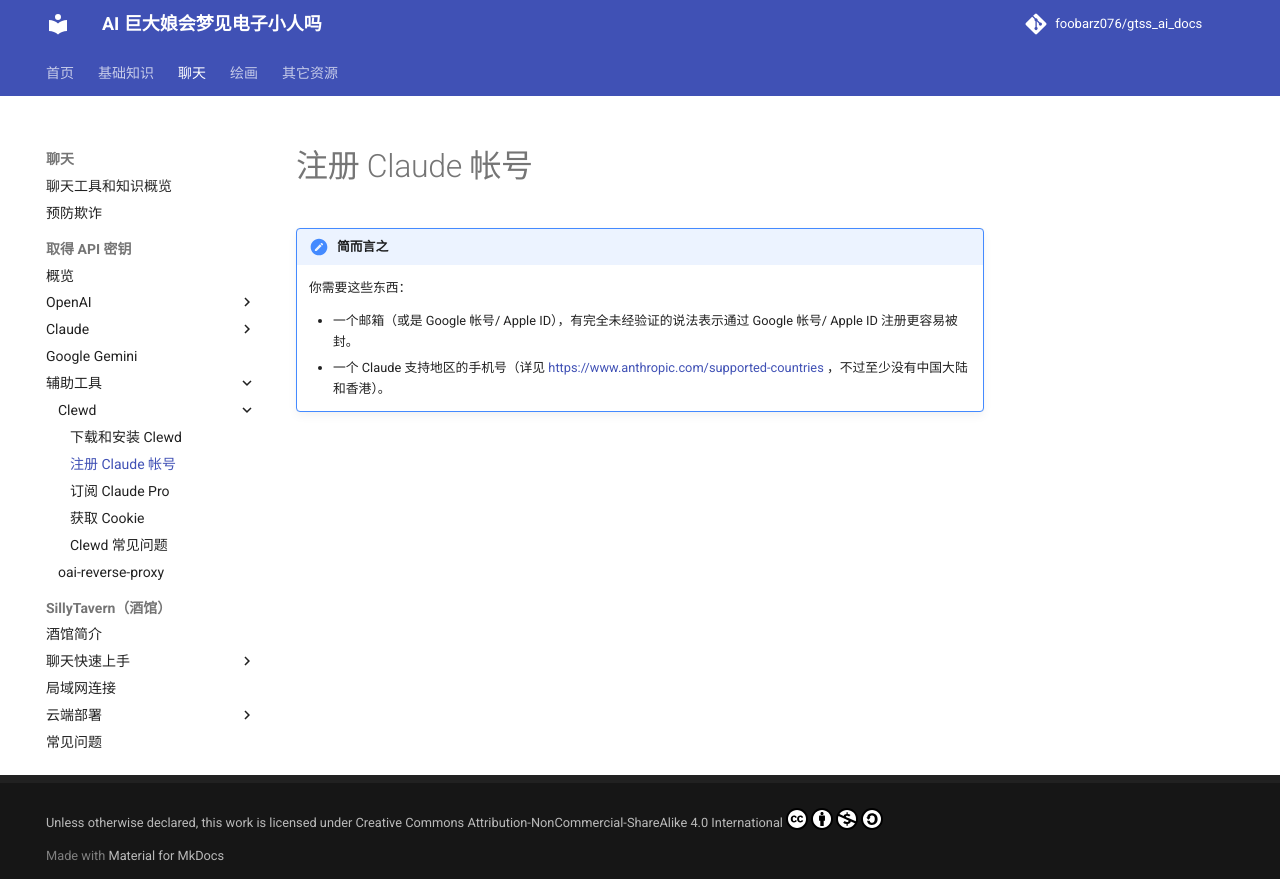

repository: foobarz076/gtss_ai_docs · page: chatting/api_connection/clewd/account.html · generator: mkdocs

# 注册 Claude 帐号

!!! tips "简而言之"

    你需要这些东西：

    * 一个邮箱（或是 Google 帐号/ Apple ID），有完全未经验证的说法表示通过 Google 帐号/ Apple ID 注册更容易被封。
    * 一个 Claude 支持地区的手机号（详见 https://www.anthropic.com/supported-countries ，不过至少没有中国大陆和香港）。
